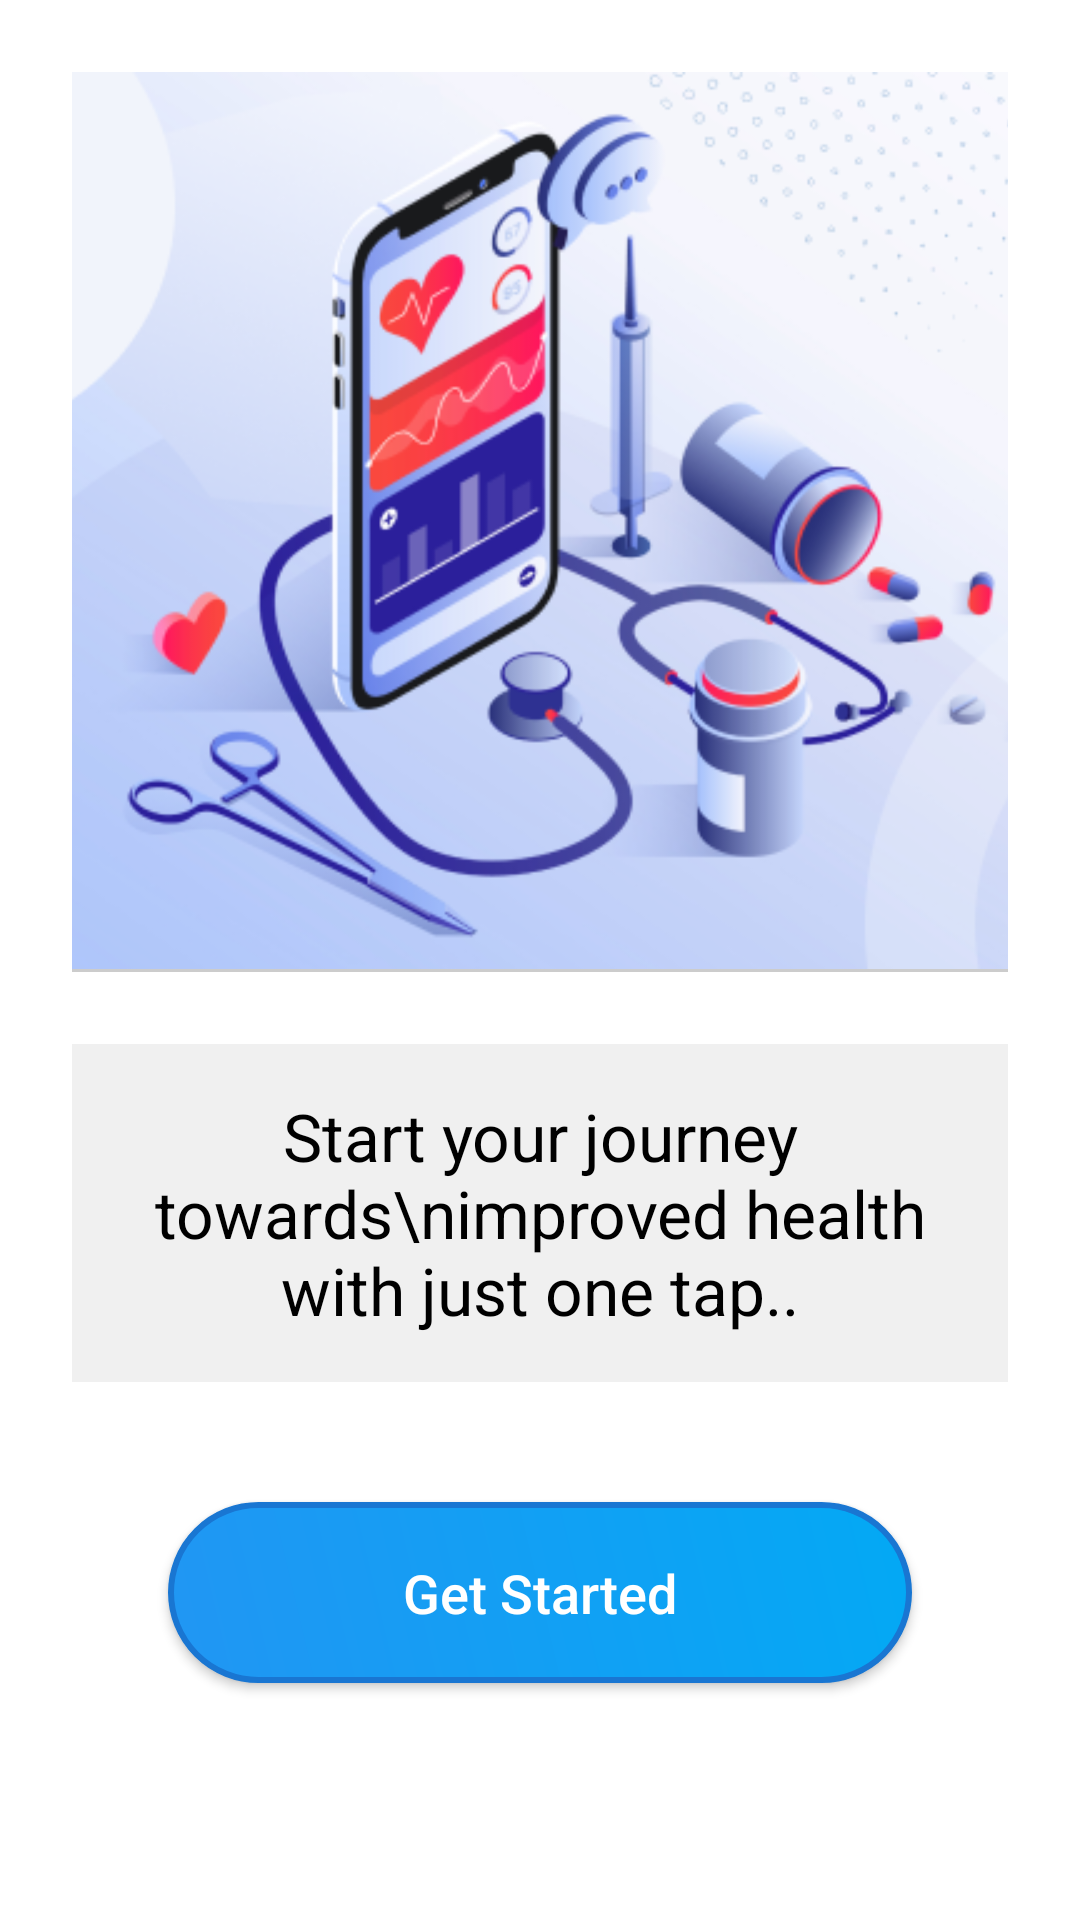

Produce the Android XML layout that renders to this screen, including the resource entries it uses.
<!-- AndroidManifest.xml: application theme Theme.MyApplication -->
<!-- res/layout/activity_get_started.xml -->
<?xml version="1.0" encoding="utf-8"?>
<ScrollView
    xmlns:android="http://schemas.android.com/apk/res/android"
    android:layout_width="match_parent"
    android:layout_height="match_parent"
    android:background="#ffffff">

    <LinearLayout
        android:layout_width="match_parent"
        android:layout_height="wrap_content"
        android:orientation="vertical"
        android:gravity="top|center_horizontal"
        android:padding="24dp">

        
        <FrameLayout
            android:layout_width="match_parent"
            android:layout_height="0dp"
            android:layout_weight="1"
            android:minHeight="300dp"
            android:layout_marginBottom="24dp">

            <ImageView
                android:id="@+id/ivGetStartedImage"
                android:layout_width="match_parent"
                android:layout_height="match_parent"
                android:adjustViewBounds="true"
                android:scaleType="centerCrop"
                android:src="@drawable/image_4"
                android:contentDescription="Get Started"
                android:layout_gravity="center" />

            
            <View
                android:layout_width="match_parent"
                android:layout_height="1dp"
                android:layout_gravity="bottom"
                android:background="#CCCCCC" />
        </FrameLayout>

        
        <FrameLayout
            android:layout_width="match_parent"
            android:layout_height="wrap_content"
            android:background="#f0f0f0"
            android:padding="16dp"
            android:layout_marginBottom="24dp">

            <TextView
                android:id="@+id/tvGetStartedText"
                android:layout_width="match_parent"
                android:layout_height="wrap_content"
                android:text="Start your journey towards\nimproved health with just one tap.."
                android:textSize="22sp"
                android:textColor="#000000"
                android:gravity="center"
                android:layout_gravity="center" />
        </FrameLayout>

        
        <Button
            android:id="@+id/btnGetStarted"
            android:layout_width="match_parent"
            android:layout_height="wrap_content"
            android:text="Get Started"
            android:textAllCaps="false"
            android:textColor="#ffffff"
            android:textSize="18sp"
            android:background="@drawable/gradient_button_background"
            android:backgroundTint="@null"
            android:paddingVertical="18dp"
            android:layout_marginTop="16dp"
            android:layout_marginBottom="16dp"
            android:layout_marginHorizontal="32dp"
            android:gravity="center"
            android:elevation="4dp"
            android:focusable="true"
            android:clickable="true" />
    </LinearLayout>

</ScrollView>
<!-- resources referenced by this layout -->
<resources>
  <!-- drawable gradient_button_background (drawable) -->
  <?xml version="1.0" encoding="utf-8"?>
  <shape xmlns:android="http://schemas.android.com/apk/res/android">
      <gradient
          android:startColor="#2196F3"
          android:endColor="#03A9F4"
          android:angle="45" />
      <corners android:radius="30dp" />
      <stroke android:color="#1976D2" android:width="2dp" />
  </shape>
  <!-- drawable image_4: png bitmap (drawable, 136815 bytes) -->
  <style name="Theme.MyApplication" parent="Base.Theme.MyApplication" />
  <style name="Base.Theme.MyApplication" parent="Theme.AppCompat.Light.NoActionBar">
          
      </style>
</resources>
